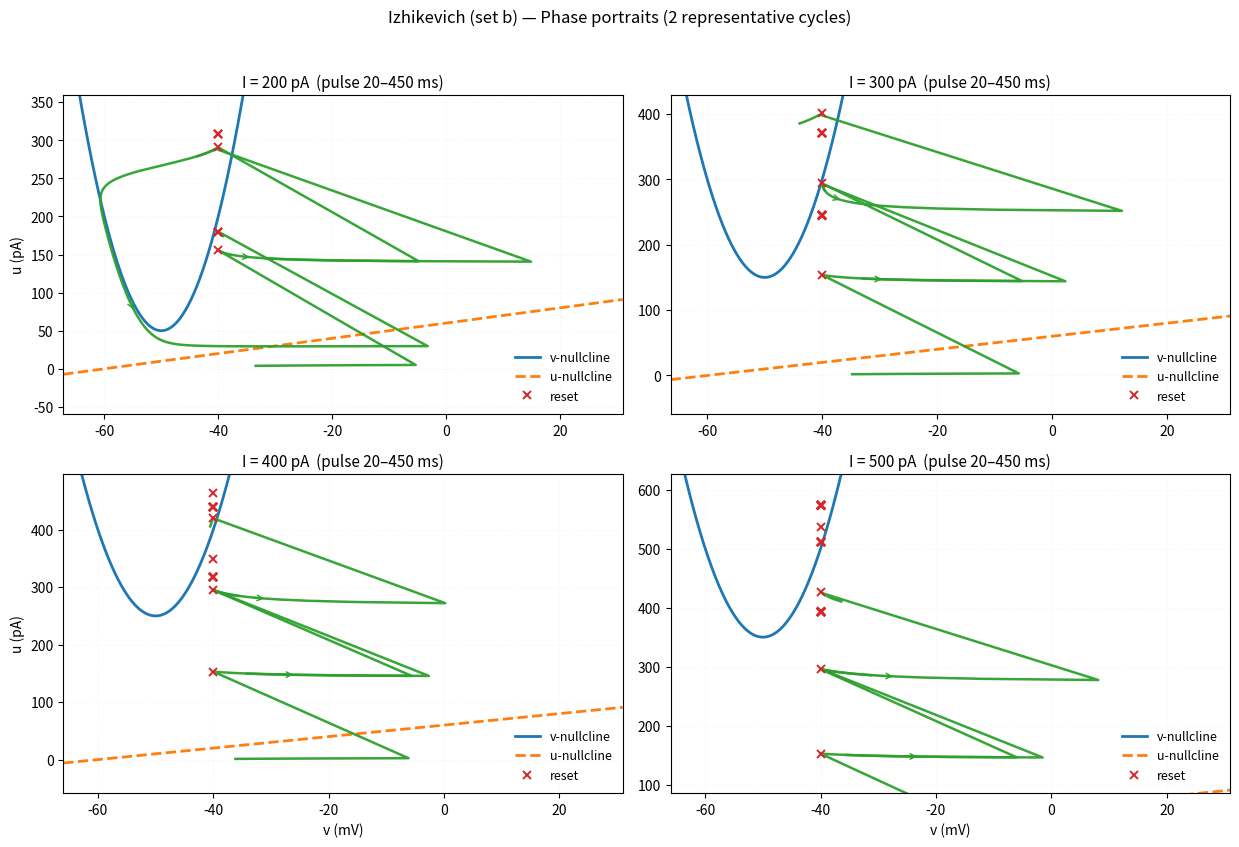

This chart was generated by the following Python code: (Note: this script raises an exception after producing the figure.)
#!/usr/bin/env python3
# -*- coding: utf-8 -*-
"""
Q3 (b)(iii) — Izhikevich (set b) — Phase portraits (clean view)
Mostra nulclinas, pontos de reset e SOMENTE 2 ciclos representativos da trajetória
para evitar “tapete” de linhas na base das figuras.
"""

import numpy as np
import matplotlib.pyplot as plt

# ---------- Params: set (b) ----------
C      = 50.0
vr     = -60.0
vL     = -40.0
kpar   = 1.5
a      = 0.03
b      = 1.0
c      = -40.0
d      = 150.0
v_peak = 25.0

# ---------- Time / pulse ----------
dt   = 0.001
T    = 500.0
t    = np.arange(0.0, T+dt, dt)
t_on, t_off = 20.0, 450.0

def I_square(t_ms, I_amp):
    return I_amp if (t_ms >= t_on and t_ms <= t_off) else 0.0

def dvdt(v, u, I):
    return (kpar*(v - vr)*(v - vL) - u + I) / C

def dudt(v, u):
    return a*(b*(v - vr) - u)

def simulate(I_amp):
    V = np.empty_like(t); U = np.empty_like(t)
    V[0] = vr; U[0] = 0.0
    resets = []
    for k in range(len(t)-1):
        Ik  = I_square(t[k], I_amp)
        Ikh = I_square(t[k] + 0.5*dt, I_amp)
        Ik1 = I_square(t[k] + dt, I_amp)

        k1v = dvdt(V[k], U[k], Ik);   k1u = dudt(V[k], U[k])
        vk2 = V[k] + 0.5*dt*k1v;      uk2 = U[k] + 0.5*dt*k1u
        k2v = dvdt(vk2, uk2, Ikh);    k2u = dudt(vk2, uk2)
        vk3 = V[k] + 0.5*dt*k2v;      uk3 = U[k] + 0.5*dt*k2u
        k3v = dvdt(vk3, uk3, Ikh);    k3u = dudt(vk3, uk3)
        vk4 = V[k] + dt*k3v;          uk4 = U[k] + dt*k3u
        k4v = dvdt(vk4, uk4, Ik1);    k4u = dudt(vk4, uk4)

        V[k+1] = V[k] + (dt/6.0)*(k1v + 2*k2v + 2*k3v + k4v)
        U[k+1] = U[k] + (dt/6.0)*(k1u + 2*k2u + 2*k3u + k4u)

        if V[k+1] >= v_peak:
            V[k+1] = c
            U[k+1] += d
            resets.append(k+1)
    return V, U, np.array(resets, dtype=int)

def nullclines(v_grid, I_amp):
    u_v = kpar*(v_grid - vr)*(v_grid - vL) + I_amp
    u_u = b*(v_grid - vr)
    return u_v, u_u

def plot_two_cycles(ax, V, U, idx_start, idx_end, color="#2ca02c"):
    """Plota até 2 ciclos entre resets dentro de [idx_start, idx_end]."""
    # resets no intervalo
    r = np.where((V[idx_start:idx_end] == c) & (np.diff(np.r_[False, V[idx_start:idx_end]==c])==1))[0]
    # Alternativa robusta: use os resets já computados fora
    # Aqui vamos usar a versão simples com índices conhecidos externamente.
    ax.plot(V[idx_start:idx_end:300], U[idx_start:idx_end:300], color=color, lw=1.8, alpha=0.9)

# ---------- Build figure ----------
I_list = [200.0, 300.0, 400.0, 500.0]
fig, axs = plt.subplots(2, 2, figsize=(12.5, 8.6), sharex=False, sharey=False)
axs = axs.ravel()

for ax, Iamp in zip(axs, I_list):
    V, U, r_idx = simulate(Iamp)
    in_pulse = (t >= t_on) & (t <= t_off)
    Vp, Up = V[in_pulse], U[in_pulse]
    idx0 = np.where(in_pulse)[0][0]
    idx1 = np.where(in_pulse)[0][-1]

    # limites de v pelo alcance no pulso (+ margem)
    vmarg = 6.0
    v_min = float(np.min(Vp) - vmarg)
    v_max = float(np.max(Vp) + vmarg)

    # nulclinas só no intervalo relevante
    v_grid = np.linspace(v_min, v_max, 600)
    u_v, u_u = nullclines(v_grid, Iamp)
    ax.plot(v_grid, u_v, lw=2.0, color="#1f77b4", label="v-nullcline")
    ax.plot(v_grid, u_u, lw=2.0, ls="--", color="#ff7f0e", label="u-nullcline")

    # limites de u por percentis da trajetória (robusto contra outliers)
    p1, p99 = np.percentile(Up, [1, 99])
    umarg = 60.0
    u_min = float(p1 - umarg)
    u_max = float(p99 + umarg)

    # TRAJETÓRIA: apenas 2 ciclos representativos
    # encontre resets dentro do pulso
    r_in = r_idx[(t[r_idx] >= t_on) & (t[r_idx] <= t_off)]
    if r_in.size >= 2:
        # pegue os dois primeiros ciclos completos dentro do pulso
        segs = [(r_in[0]-1500, r_in[1]+1500)]
        if r_in.size >= 3:
            segs.append((r_in[1]-1500, r_in[2]+1500))
        for s, e in segs:
            s = max(s, idx0)
            e = min(e, idx1)
            ax.plot(V[s:e:300], U[s:e:300], color="#2ca02c", lw=1.8, alpha=0.95)
            # pequena seta para direção
            k = (s + e)//2
            ax.annotate("", xy=(V[k+300], U[k+300]), xytext=(V[k], U[k]),
                        arrowprops=dict(arrowstyle="->", lw=1.0, color="#2ca02c"))
    else:
        # se não houver 2 spikes, plote trecho curto central do pulso
        s = idx0 + int(0.15*(idx1-idx0))
        e = idx0 + int(0.35*(idx1-idx0))
        ax.plot(V[s:e:300], U[s:e:300], color="#2ca02c", lw=1.8, alpha=0.95)

    # marcar resets (durante o pulso)
    if r_in.size:
        ax.plot(V[r_in], U[r_in], "x", ms=6, mew=1.4, color="#d62728", label="reset")

    ax.set_xlim(v_min, v_max)
    ax.set_ylim(u_min, u_max)
    ax.grid(alpha=0.12, linestyle=":")
    ax.set_title(f"I = {int(Iamp)} pA  (pulse 20–450 ms)", fontsize=11)
    ax.legend(frameon=False, fontsize=9, loc="lower right")

axs[2].set_xlabel("v (mV)")
axs[3].set_xlabel("v (mV)")
axs[0].set_ylabel("u (pA)")
axs[2].set_ylabel("u (pA)")

fig.suptitle("Izhikevich (set b) — Phase portraits (2 representative cycles)", y=0.98)
fig.tight_layout(rect=[0, 0, 1, 0.96]) # type: ignore

plt.savefig("intro-computational-neuroscience/list_7/figures/ex_3biii.png", dpi=300)
# plt.show()
